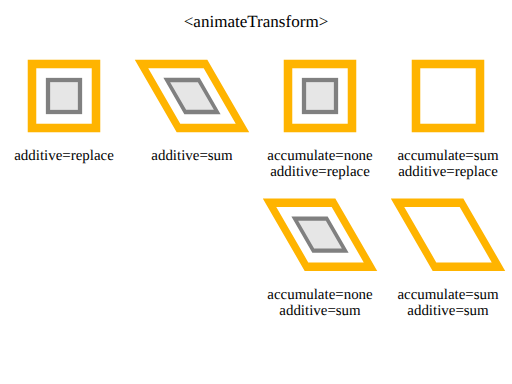
t = 0.00 s
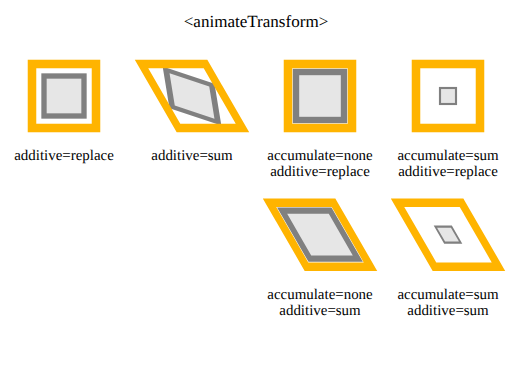
t = 1.25 s
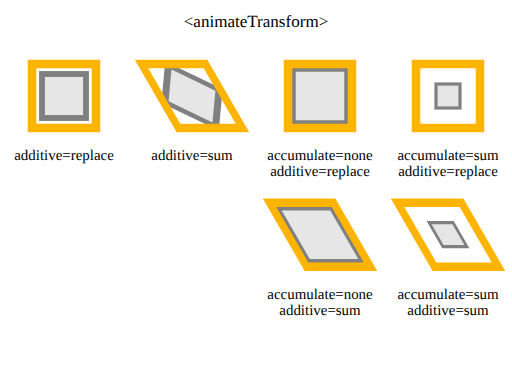
t = 1.88 s
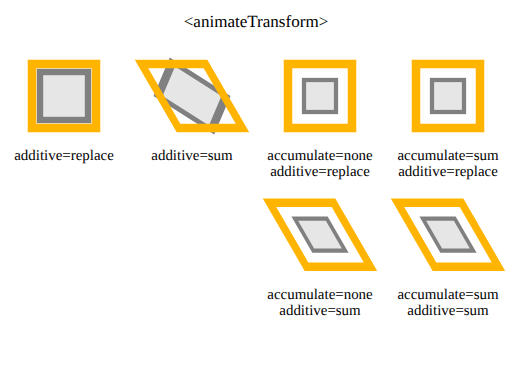
t = 2.50 s
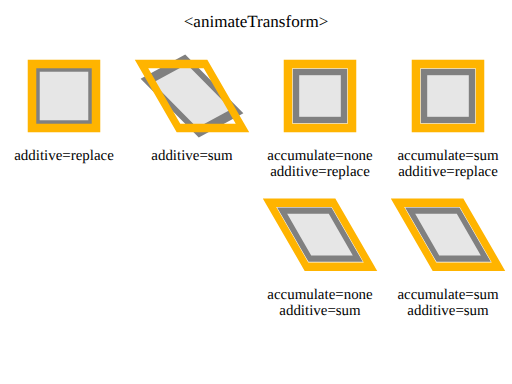
t = 3.75 s
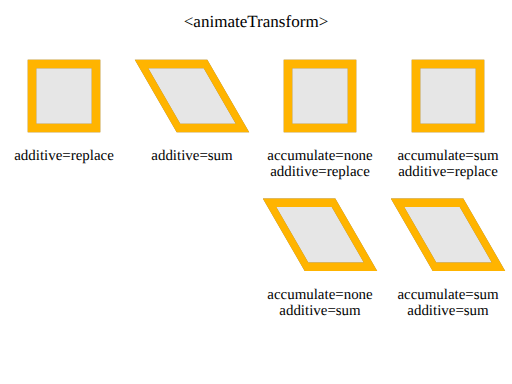
t = 5.00 s

The animated SVG that drew these frames (rendered in a browser with its animation timeline set to each time). Animation: 8 SMIL elements (animateTransform=8); one cycle of 5.00 s.

<!--
This test tests the operation of the animateTransform's additive behavior.

The first two rectangles, on the top row, show the effect of the
additive attribute on animateTransform. The left-most
animateTransforms have their additive attribute set to replace,
so the effect of the two transform animation is as if only the
highest priority one applied because it replaces the underlying
value. The second animateTransforms (from left to right) have
their additive attribute set to sum, which means the transforms
they produce are concatenated.

The last two rectangles, on the top row, show the effect of the
accumulate attribute on animateTransform. For the left one
(third on the row, from left to right), the accumulate attribute
is set to none. There are two repeats for the
animateTransform. Therefore, the transform goes twice from a
scale(1,1) to a scale(2,2). For the right-most animateTransform,
the accumulate attribute is set to sum. There are two repeats
and the animation goes from scale(0,0) to scale(2,2) for the
first iteration and then from scale(2,2) to scale(4,4) (because
the result of the second iteration is added to the
scale(2,2) result of the previous, first iteration).

The rectangles on the bottom row show the combination of
additive and cumulative behavior. The left rectangle's
animateTransform accumulate behavior is set to none but its
additive behavior is set to sum. Therefore, the transform's
underlying value (skewX(30)) is always pre-concatenated to the
animateTransform's result, which goes from "skewX(30)
scale(1,1)" to "skewX(30) scale(2,2)" in each of its two
iterations.  The right rectangle's animateTransform accumulate
behavior is set to sum and the additive behavior is also set to
sum. Therefore, the transform's underlying value is always
pre-concatenated, and repetitions of the scale animation
get added together. Consequently, the transform goes from "skewX(30)
scale(0,0)" to "skewX(30) scale(2,2)" for the first iteration
and then from "skewX(30) scale(2,2)" to "skewX(30)
scale(4,4)" for the second iteration.
-->

<svg version="1.1" width="100%" height="100%" viewBox="0 0 480 360" xmlns="http://www.w3.org/2000/svg" xmlns:xlink="http://www.w3.org/1999/xlink">
  <text text-anchor="middle" x="240" y="25" font-size="16">&lt;animateTransform&gt;</text>
  <defs>
    <g id="ref" stroke="rgb(192,192,192)" fill="none">
      <circle stroke-width="2" r="40"/>
      <line x1="-45" x2="45"/>
      <line y1="-45" y2="45"/>
    </g>
  </defs>

  <g transform="translate(0,0)" font-size="14">
    <g transform="translate(60,90)">
      <rect x="-15" y="-15" width="30" height="30" transform="skewX(30)" stroke="gray" stroke-width="4" fill="rgb(230,230,230)">
        <animateTransform attributeName="transform" attributeType="XML" type="rotate" from="0" to="90" dur="5s" additive="replace" fill="freeze"/>
        <animateTransform attributeName="transform" attributeType="XML" type="scale" from="1,1" to="2,2" dur="5s" additive="replace" fill="freeze"/>
      </rect>
      <rect x="-15" y="-15" width="30" height="30" transform="scale(2,2)" stroke="rgb(255,180,0)" stroke-width="4" fill="none"/>
      <text y="60" text-anchor="middle">additive=replace</text>
    </g>

    <g transform="translate(180,90)">
      <rect x="-15" y="-15" width="30" height="30" transform="skewX(30)" stroke="gray" stroke-width="4" fill="rgb(230,230,230)">
        <animateTransform attributeName="transform" attributeType="XML" type="rotate" from="0" to="90" dur="5s" additive="sum" fill="freeze"/>
        <animateTransform attributeName="transform" attributeType="XML" type="scale" from="1,1" to="2,2" dur="5s" additive="sum" fill="freeze"/>
      </rect>
      <rect x="-15" y="-15" width="30" height="30" transform="skewX(30) rotate(90) scale(2,2)" stroke="rgb(255,180,0)" stroke-width="4" fill="none"/>
      <text y="60" text-anchor="middle">additive=sum</text>
    </g>

    <g transform="translate(300,90)">
      <rect x="-15" y="-15" width="30" height="30" transform="skewX(30)" stroke="gray" stroke-width="4" fill="rgb(230,230,230)">
        <animateTransform attributeName="transform" attributeType="XML" type="scale" from="1,1" to="2,2" dur="2.5s" repeatCount="2" accumulate="none" fill="freeze" additive="replace"/>
      </rect>
      <rect x="-15" y="-15" width="30" height="30" transform="scale(2,2)" stroke="rgb(255,180,0)" stroke-width="4" fill="none"/>
      <text y="60" text-anchor="middle">accumulate=none</text>
      <text y="75" text-anchor="middle">additive=replace</text>
    </g>

    <g transform="translate(420,90)">
      <rect x="-7.5" y="-7.5" width="15" height="15" transform="skewX(30)" stroke="gray" stroke-width="2" fill="rgb(230,230,230)">
        <animateTransform attributeName="transform" attributeType="XML" type="scale" from="0,0" to="2,2" dur="2.5s" repeatCount="2" accumulate="sum" fill="freeze" additive="replace"/>
      </rect>
      <rect x="-7.5" y="-7.5" width="15" height="15" transform="scale(4,4)" stroke="rgb(255,180,0)" stroke-width="2" fill="none"/>
      <text y="60" text-anchor="middle">accumulate=sum</text>
      <text y="75" text-anchor="middle">additive=replace</text>
    </g>

    <g transform="translate(300,220)">
      <rect x="-15" y="-15" width="30" height="30" transform="skewX(30)" stroke="gray" stroke-width="4" fill="rgb(230,230,230)">
        <animateTransform attributeName="transform" attributeType="XML" type="scale" from="1,1" to="2,2" dur="2.5s" repeatCount="2" accumulate="none" fill="freeze" additive="sum"/>
      </rect>
      <rect x="-15" y="-15" width="30" height="30" transform="skewX(30) scale(2,2)" stroke="rgb(255,180,0)" stroke-width="4" fill="none"/>
      <text y="60" text-anchor="middle">accumulate=none</text>
      <text y="75" text-anchor="middle">additive=sum</text>
    </g>

    <g transform="translate(420,220)">
      <rect x="-7.5" y="-7.5" width="15" height="15" transform="skewX(30)" stroke="gray" stroke-width="2" fill="rgb(230,230,230)">
        <animateTransform attributeName="transform" attributeType="XML" type="scale" from="0,0" to="2,2" dur="2.5s" repeatCount="2" accumulate="sum" fill="freeze" additive="sum"/>
      </rect>
      <rect x="-7.5" y="-7.5" width="15" height="15" transform="skewX(30) scale(4,4)" stroke="rgb(255,180,0)" stroke-width="2" fill="none"/>
      <text y="60" text-anchor="middle">accumulate=sum</text>
      <text y="75" text-anchor="middle">additive=sum</text>
    </g>
  </g>
</svg>
